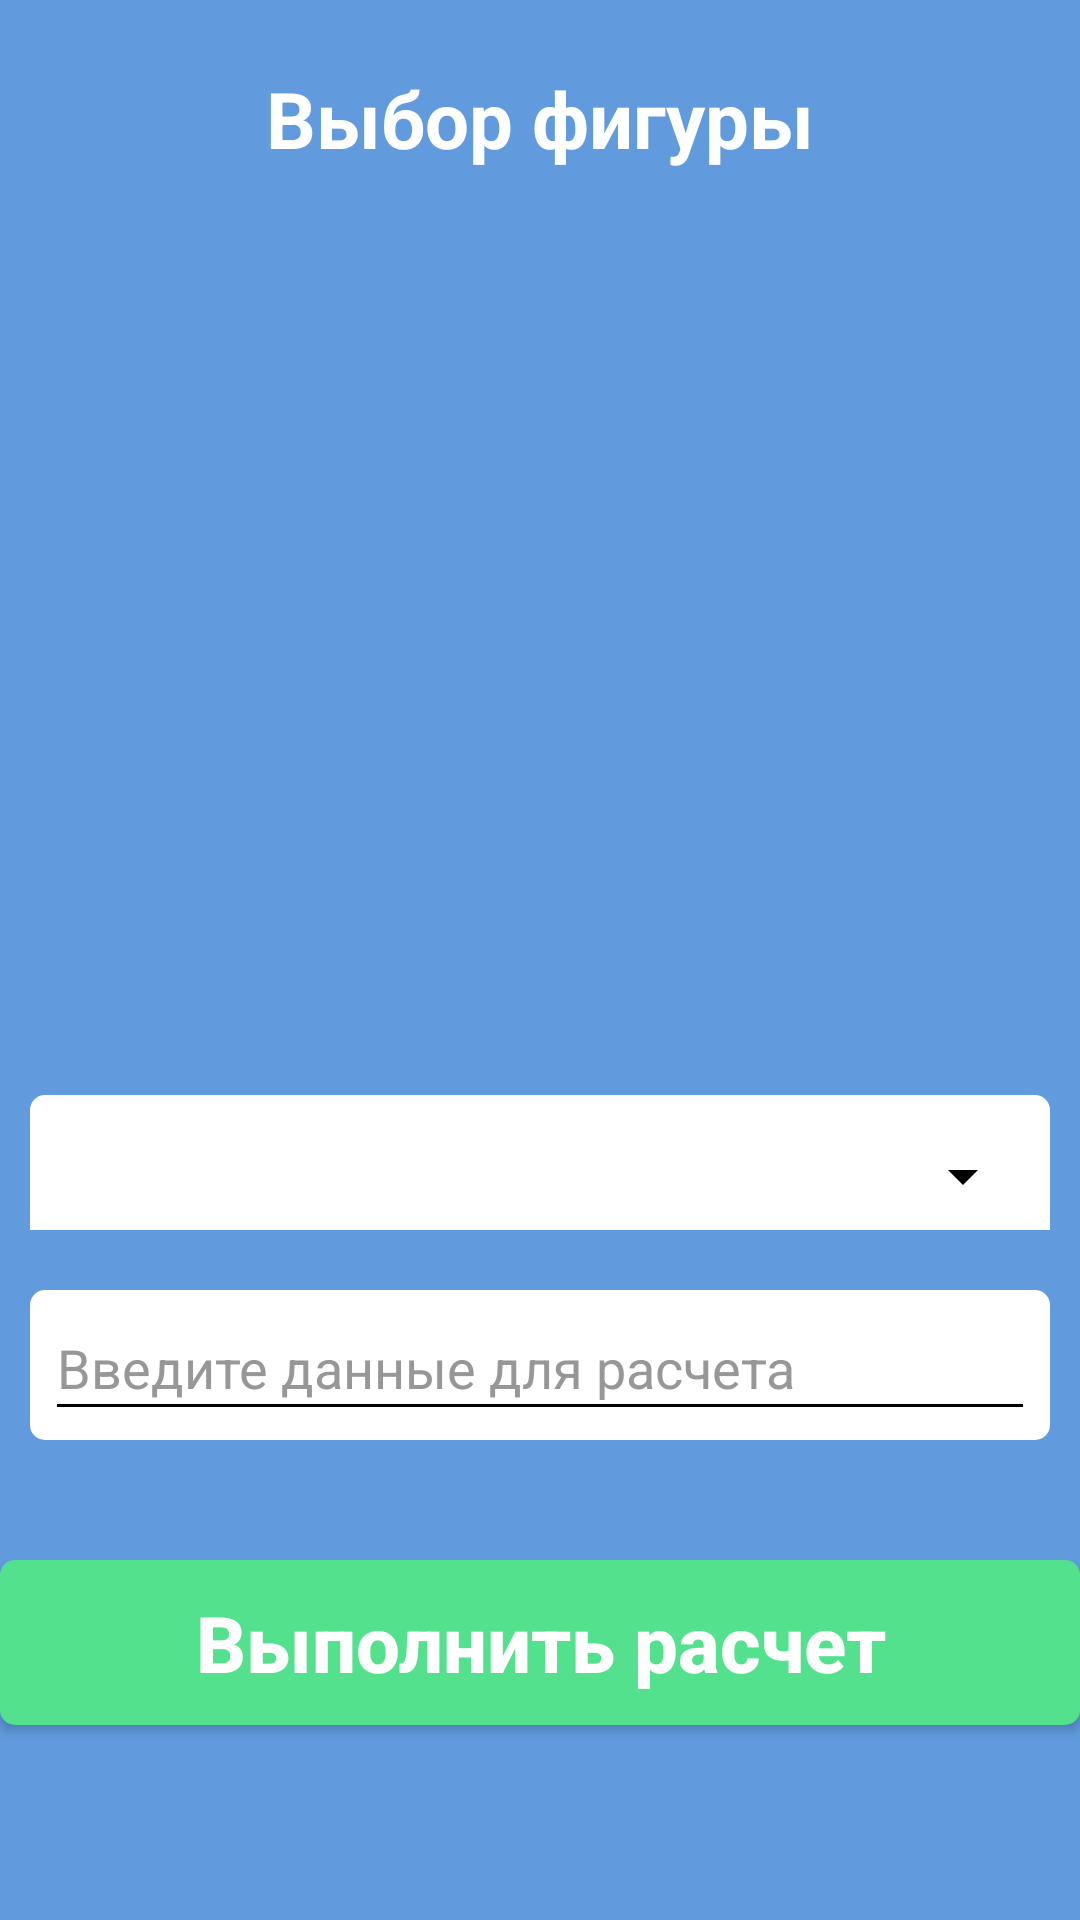

The Android layout XML behind this screen, and the referenced resources:
<!-- AndroidManifest.xml: application theme Theme.Leshukov_b2_v4 -->
<!-- res/layout/second_activity.xml -->
<?xml version="1.0" encoding="utf-8"?>
<RelativeLayout xmlns:android="http://schemas.android.com/apk/res/android"
    android:layout_width="match_parent"
    android:layout_height="match_parent"
    xmlns:tools="http://schemas.android.com/tools"
    android:background="@color/blue">

    <TextView
        android:layout_width="wrap_content"
        android:layout_height="wrap_content"
        android:text="@string/choose"

        android:textSize="26sp"
        android:textStyle="bold"
        android:layout_centerHorizontal="true"
        android:layout_marginTop="22dp"
        android:textColor="@color/white"
        />
    <ImageView
        android:id="@+id/figure_image"
        android:layout_width="480dp"
        android:layout_height="285dp"
        android:src="@drawable/choose1"
        android:layout_centerHorizontal="true"
        android:layout_marginTop="73dp"

        />

    <FrameLayout
        android:layout_width="340dp"
        android:layout_height="45dp"
        android:background="@drawable/rectangle2"
        android:layout_centerHorizontal="true"
        android:layout_marginTop="365dp"


        />
    <Spinner
        android:id="@+id/sp"
        android:layout_width="330dp"
        android:layout_height="50dp"
        android:layout_centerHorizontal="true"
        android:layout_marginTop="367dp"
        android:backgroundTint="@color/black"




    />

    <FrameLayout
        android:layout_width="340dp"
        android:layout_height="50dp"
        android:background="@drawable/rectangle"
        android:layout_centerHorizontal="true"
        android:layout_marginTop="430dp"


        />
    <EditText
        android:id="@+id/dann"
        android:layout_width="330dp"
        android:layout_height="45dp"
        android:backgroundTint="@color/black"
        android:textColorHint="@color/grey"
        android:textColor="@color/black"
        android:hint="@string/input"
        android:textSize="18dp"
        android:layout_marginTop="432dp"
        android:layout_centerHorizontal="true"

        />

    <androidx.appcompat.widget.AppCompatButton
        android:onClick="calculate"
        android:layout_width="360dp"
        android:layout_height="55dp"
        android:background="@drawable/button"
        android:layout_centerHorizontal="true"
        android:layout_marginTop="520dp"
        android:text="@string/vipoln"
        android:textColor="@color/white"
        android:textSize="26sp"
        android:textStyle="bold"

        android:textAllCaps="false"
        />
</RelativeLayout>
<!-- resources referenced by this layout -->
<resources>
  <color name="black">#FF000000</color>
  <color name="blue">#619BDE</color>
  <color name="grey">#979797</color>
  <color name="white">#FFFFFFFF</color>
  <!-- drawable button (drawable) -->
  <?xml version="1.0" encoding="utf-8"?>
  <shape xmlns:android="http://schemas.android.com/apk/res/android">
  <solid android:color="@color/green"/>
  <corners android:radius="5dp"></corners>
  </shape>
  <!-- drawable rectangle (drawable) -->
  <?xml version="1.0" encoding="utf-8"?>
  <shape xmlns:android="http://schemas.android.com/apk/res/android">
      <solid android:color="@color/white"/>
      <corners android:radius="5dp"
  ></corners>
  </shape>
  <!-- drawable rectangle2 (drawable) -->
  <?xml version="1.0" encoding="utf-8"?>
  <shape xmlns:android="http://schemas.android.com/apk/res/android">
      <solid android:color="@color/white"/>
      <corners
          android:topRightRadius="5dp"
          android:topLeftRadius="5dp"
  
  ></corners>
  </shape>
  <string name="choose">Выбор фигуры</string>
  <string name="input">Введите данные для расчета</string>
  <string name="vipoln">Выполнить расчет</string>
  <style name="Theme.Leshukov_b2_v4" parent="Base.Theme.Leshukov_b2_v4" />
  <color name="green">#54E18D</color>
  <style name="Base.Theme.Leshukov_b2_v4" parent="Theme.AppCompat.NoActionBar">
          
          
      </style>
</resources>
